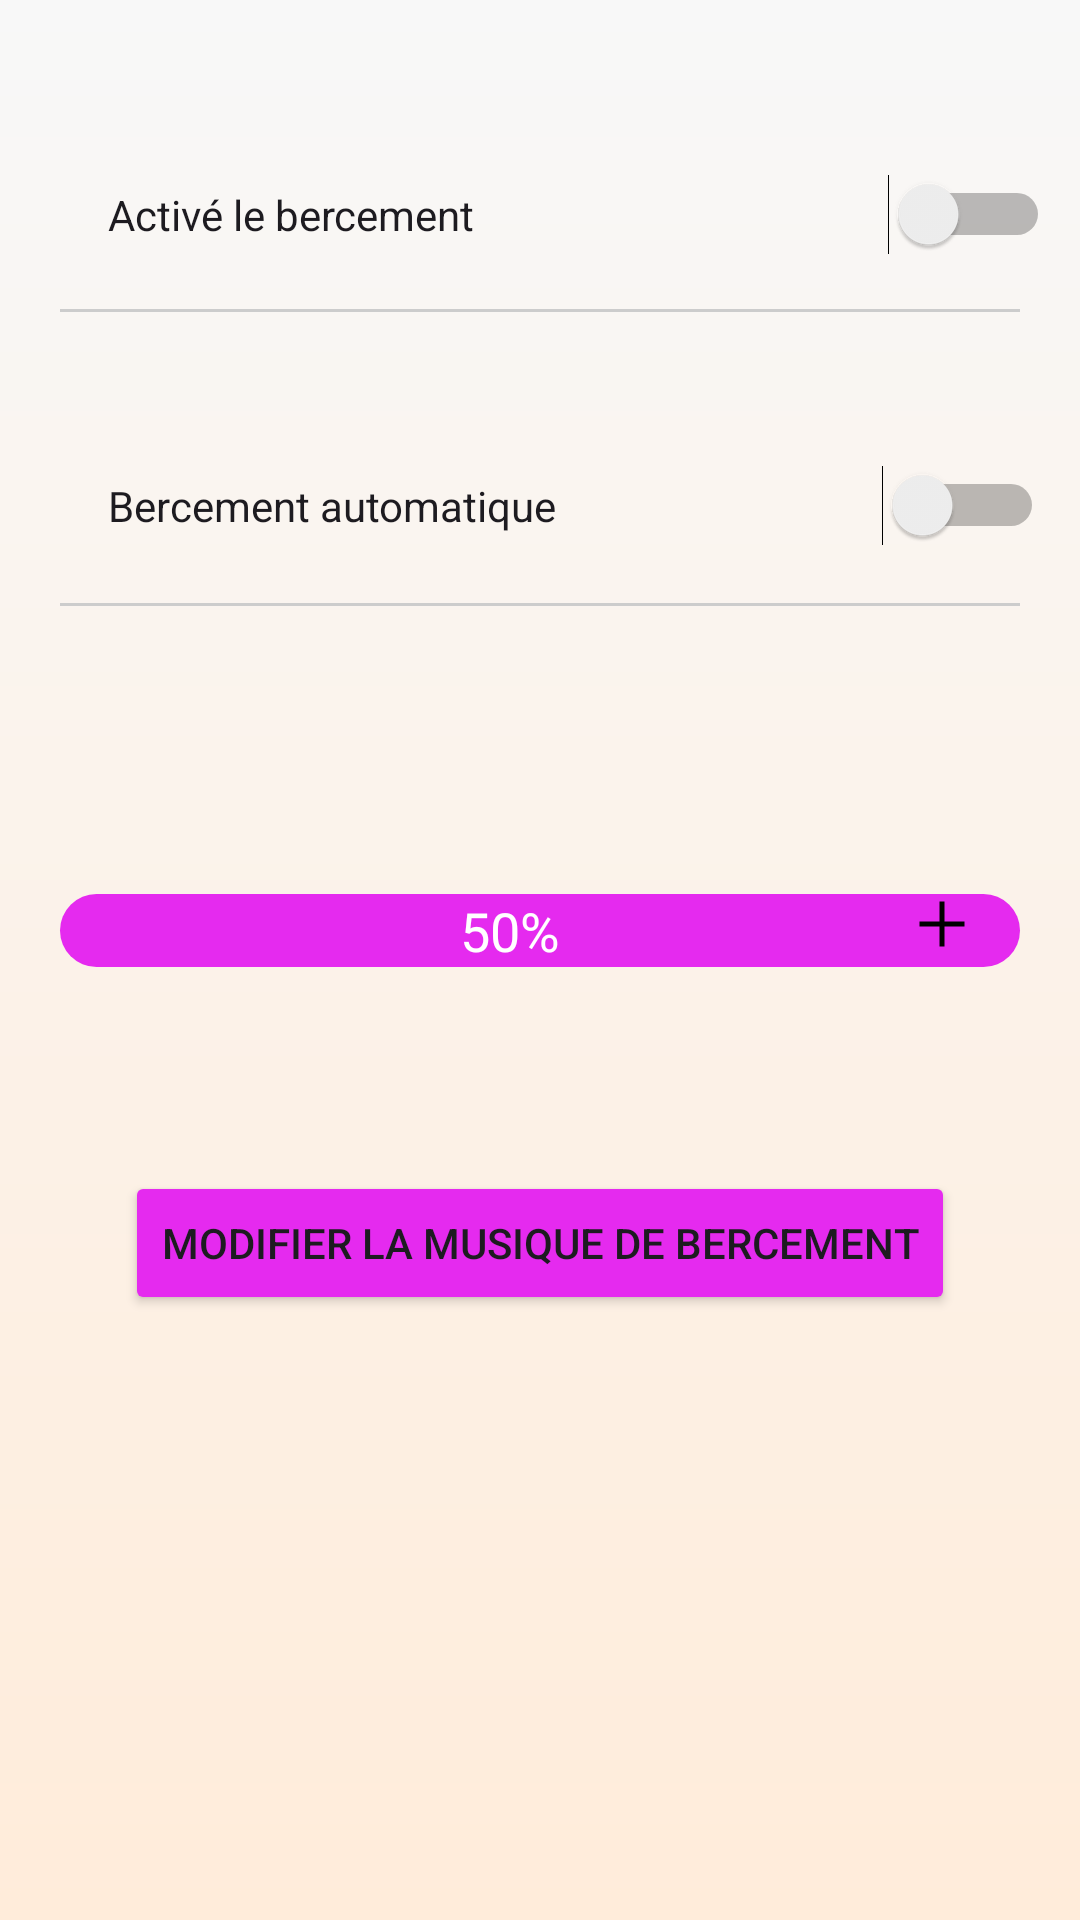

Produce the Android XML layout that renders to this screen, including the resource entries it uses.
<!-- AndroidManifest.xml: application theme Theme.Ihmproject -->
<!-- res/layout/activity_high_user_settings.xml -->
<androidx.constraintlayout.widget.ConstraintLayout
    xmlns:android="http://schemas.android.com/apk/res/android"
    xmlns:app="http://schemas.android.com/apk/res-auto"
    android:layout_width="match_parent"
    android:layout_height="match_parent"
    android:padding="20dp"
    android:clipToPadding="false"
    android:clipChildren="false"
    android:background="@drawable/login_background">


    <Switch
        android:id="@+id/switchRockingMode"
        android:layout_width="314dp"
        android:layout_height="63dp"
        android:layout_marginStart="16dp"
        android:layout_marginTop="20dp"
        android:layout_marginEnd="16dp"
        android:text="Activé le bercement"
        app:layout_constraintEnd_toEndOf="parent"
        app:layout_constraintHorizontal_bias="0.0"
        app:layout_constraintStart_toStartOf="parent"
        app:layout_constraintTop_toTopOf="parent" />

    <View
        android:id="@+id/separator1"
        android:layout_width="match_parent"
        android:layout_height="1dp"
        android:background="#CCCCCC"
        app:layout_constraintTop_toBottomOf="@id/switchRockingMode"
        app:layout_constraintStart_toStartOf="parent"
        app:layout_constraintEnd_toEndOf="parent"/>

    <Switch
        android:id="@+id/switchAutomaticRocking"
        android:layout_width="312dp"
        android:layout_height="65dp"
        android:layout_marginStart="16dp"
        android:layout_marginTop="32dp"
        android:layout_marginEnd="16dp"
        android:text="Bercement automatique"
        app:layout_constraintEnd_toEndOf="parent"
        app:layout_constraintHorizontal_bias="0.0"
        app:layout_constraintStart_toStartOf="parent"
        app:layout_constraintTop_toBottomOf="@id/separator1" />

    <View
        android:id="@+id/separator2"
        android:layout_width="match_parent"
        android:layout_height="1dp"
        android:background="#CCCCCC"
        app:layout_constraintTop_toBottomOf="@id/switchAutomaticRocking"
        app:layout_constraintStart_toStartOf="parent"
        app:layout_constraintEnd_toEndOf="parent"/>

    <androidx.constraintlayout.widget.ConstraintLayout
        android:id="@+id/layoutSpeedContainer"
        android:layout_width="0dp"
        android:layout_height="wrap_content"
        android:layout_marginTop="96dp"
        android:paddingStart="16dp"
        android:paddingEnd="16dp"
        app:layout_constraintEnd_toEndOf="parent"
        app:layout_constraintHorizontal_bias="0.0"
        app:layout_constraintStart_toStartOf="parent"
        app:layout_constraintTop_toBottomOf="@id/separator2"
        android:background="@drawable/rounded_background_speed_container">

        
        <ImageButton
            android:id="@+id/btnSpeedDecrease"
            android:layout_width="wrap_content"
            android:layout_height="wrap_content"
            android:background="#E52AEF"
            android:onClick="decreaseSpeed"
            android:src="@drawable/ic_minus"
            app:layout_constraintStart_toStartOf="parent"
            app:layout_constraintTop_toTopOf="parent" />

        
        <ImageButton
            android:id="@+id/btnSpeedIncrease"
            android:layout_width="wrap_content"
            android:layout_height="wrap_content"
            android:background="#E52AEF"
            android:onClick="increaseSpeed"
            android:src="@drawable/ic_plus"
            app:layout_constraintEnd_toEndOf="parent"
            app:layout_constraintTop_toTopOf="parent" />

        
        <TextView
            android:id="@+id/tvSpeed"
            android:layout_width="wrap_content"
            android:layout_height="wrap_content"
            android:text="50%"
            android:textColor="#FFFFFF"
            android:textSize="18sp"
            app:layout_constraintEnd_toStartOf="@id/btnSpeedIncrease"
            app:layout_constraintStart_toEndOf="@id/btnSpeedDecrease"
            app:layout_constraintTop_toTopOf="parent" />

    </androidx.constraintlayout.widget.ConstraintLayout>

    <Button
        android:id="@+id/btnChooseMusic"
        android:layout_width="wrap_content"
        android:layout_height="wrap_content"
        android:layout_marginTop="68dp"
        android:text="Modifier la musique de bercement"
        app:layout_constraintEnd_toEndOf="parent"
        android:backgroundTint="#E52AEF"
        app:layout_constraintStart_toStartOf="parent"
        app:layout_constraintTop_toBottomOf="@id/layoutSpeedContainer"
        android:onClick="openMusicSelectionActivity" />


    <Button
        android:id="@+id/btnSendNotification"
        android:layout_width="wrap_content"
        android:layout_height="wrap_content"
        android:layout_marginTop="200dp"
        android:text="Test Notification"
        app:layout_constraintEnd_toEndOf="parent"
        app:layout_constraintHorizontal_bias="0.497"
        app:layout_constraintStart_toStartOf="parent"
        app:layout_constraintTop_toBottomOf="@id/btnChooseMusic" />

</androidx.constraintlayout.widget.ConstraintLayout>
<!-- resources referenced by this layout -->
<resources>
  <!-- drawable ic_plus (drawable) -->
  <vector xmlns:android="http://schemas.android.com/apk/res/android" android:height="20dp" android:viewportHeight="512" android:viewportWidth="512" android:width="20dp">
        
      <path android:fillColor="#000000" android:fillType="evenOdd" android:pathData="M277.33,64L277.33,234.67L448,234.67L448,277.33L277.33,277.33L277.33,448L234.67,448L234.67,277.33L64,277.33L64,234.67L234.67,234.67L234.67,64L277.33,64Z" android:strokeColor="#00000000" android:strokeWidth="1"/>
      
  </vector>
  <!-- drawable login_background (drawable) -->
  <?xml version="1.0" encoding="utf-8"?>
  <shape xmlns:android="http://schemas.android.com/apk/res/android">
  
      <gradient android:type="linear" android:angle="100"
          android:startColor="#F8F8F8" android:endColor="#FFECDA"/>
  
  </shape>
  <!-- drawable rounded_background_speed_container (drawable) -->
  <shape xmlns:android="http://schemas.android.com/apk/res/android">
      <solid android:color="#E52AEF"/> 
      <corners android:radius="20dp"/> 
  </shape>
  <style name="Theme.Ihmproject" parent="Base.Theme.Ihmproject" />
  <style name="Base.Theme.Ihmproject" parent="Theme.Material3.DayNight.NoActionBar">
          
          
      </style>
</resources>
